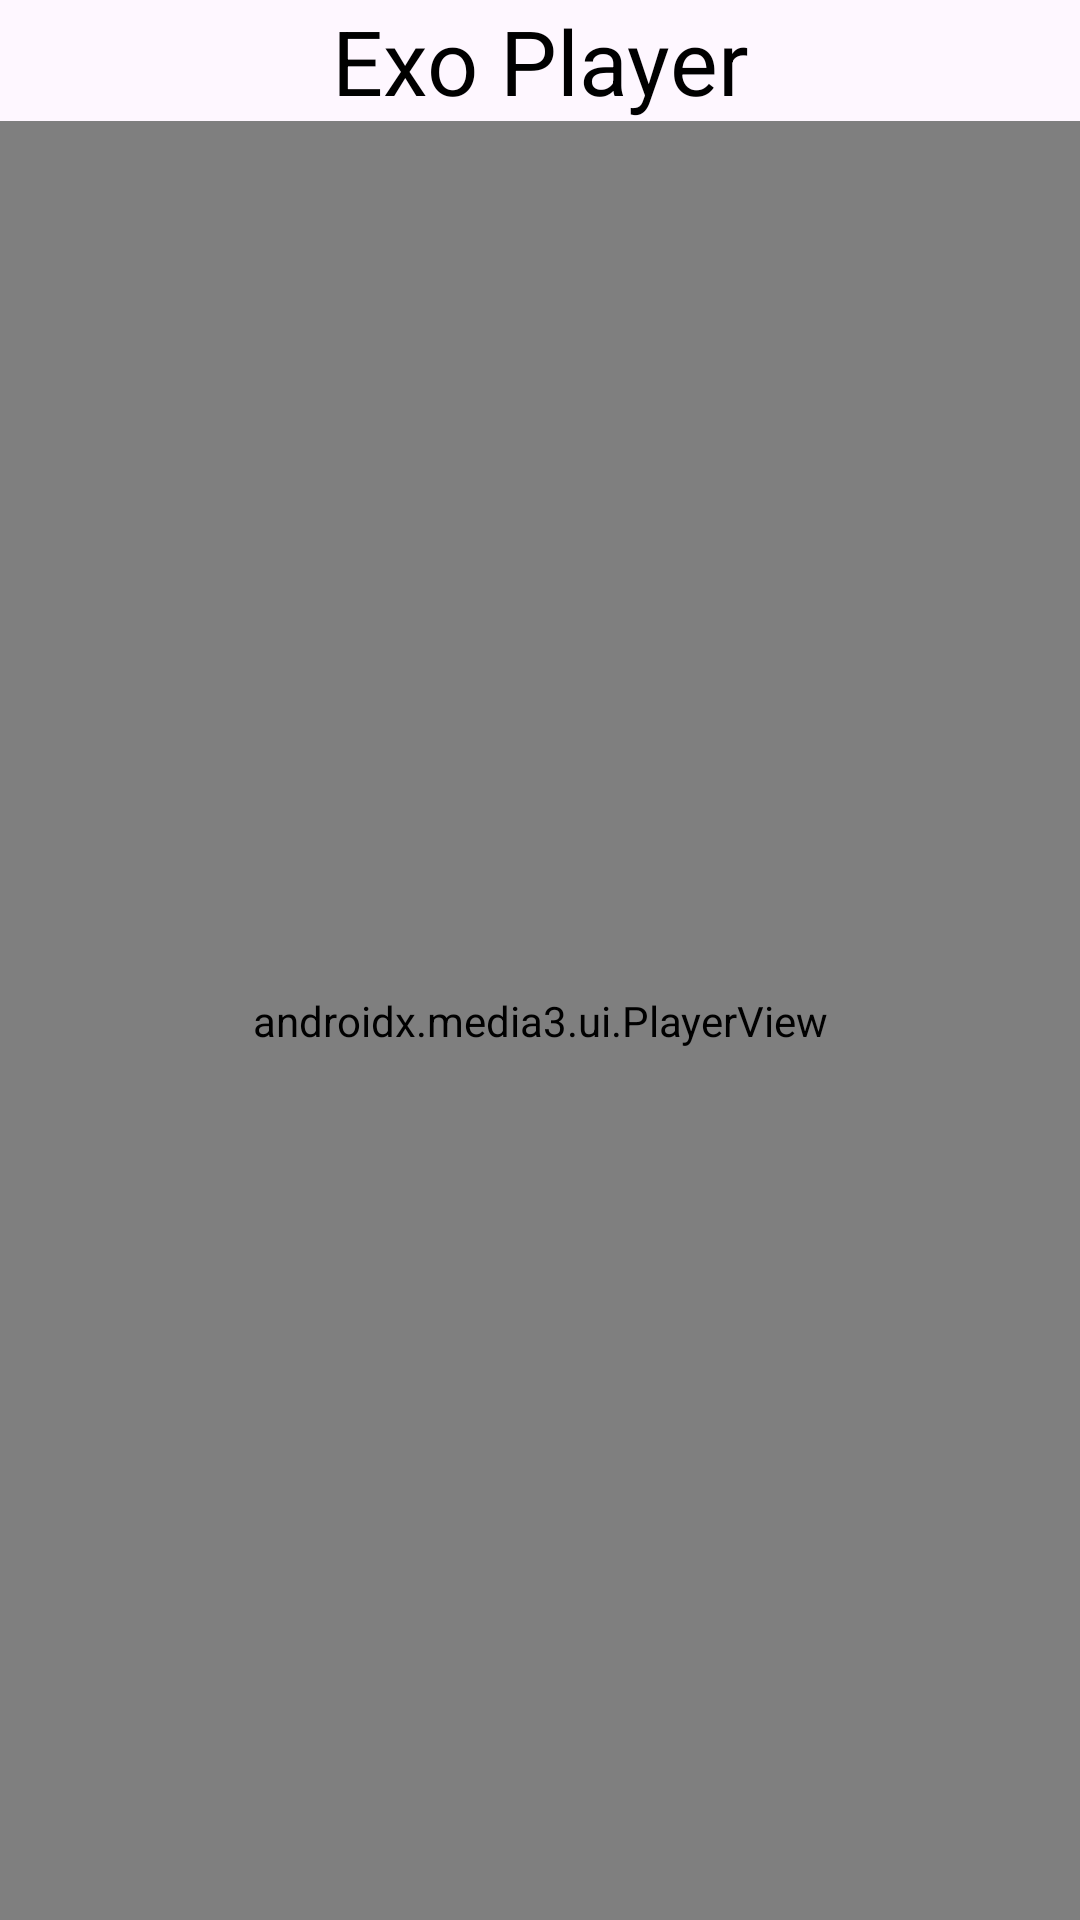

Layout XML and referenced resources for this Android screen:
<!-- AndroidManifest.xml: application theme Theme.Alertdialogprac -->
<!-- res/layout/activity_video_view3.xml -->
<?xml version="1.0" encoding="utf-8"?>
<androidx.constraintlayout.widget.ConstraintLayout xmlns:android="http://schemas.android.com/apk/res/android"
    xmlns:app="http://schemas.android.com/apk/res-auto"
    xmlns:tools="http://schemas.android.com/tools"
    android:id="@+id/main"
    android:layout_width="match_parent"
    android:layout_height="match_parent"
    tools:context=".VideoView3">
    <TextView
        android:id="@+id/tvtv"
        android:layout_width="wrap_content"
        android:layout_height="wrap_content"
        android:text="Exo Player"
        android:textSize="30sp"
        app:layout_constraintEnd_toEndOf="parent"
        android:textColor="@color/black"
        app:layout_constraintTop_toTopOf="parent"
        app:layout_constraintStart_toStartOf="parent"/>
    <androidx.media3.ui.PlayerView
        android:id="@+id/player_view"
        android:layout_width="match_parent"
        android:layout_height="0dp"
        app:layout_constraintTop_toBottomOf="@+id/tvtv"
        app:layout_constraintBottom_toBottomOf="parent"
        app:layout_constraintStart_toStartOf="parent"/>



</androidx.constraintlayout.widget.ConstraintLayout>
<!-- resources referenced by this layout -->
<resources>
  <style name="Theme.Alertdialogprac" parent="Base.Theme.Alertdialogprac" />
  <style name="Base.Theme.Alertdialogprac" parent="Theme.Material3.DayNight.NoActionBar">
          
          
      </style>
  <!-- not gathered from this repository: default colours our renderer supplied (Android Studio template values) -->
  <color name="black">#FF000000</color>
</resources>
